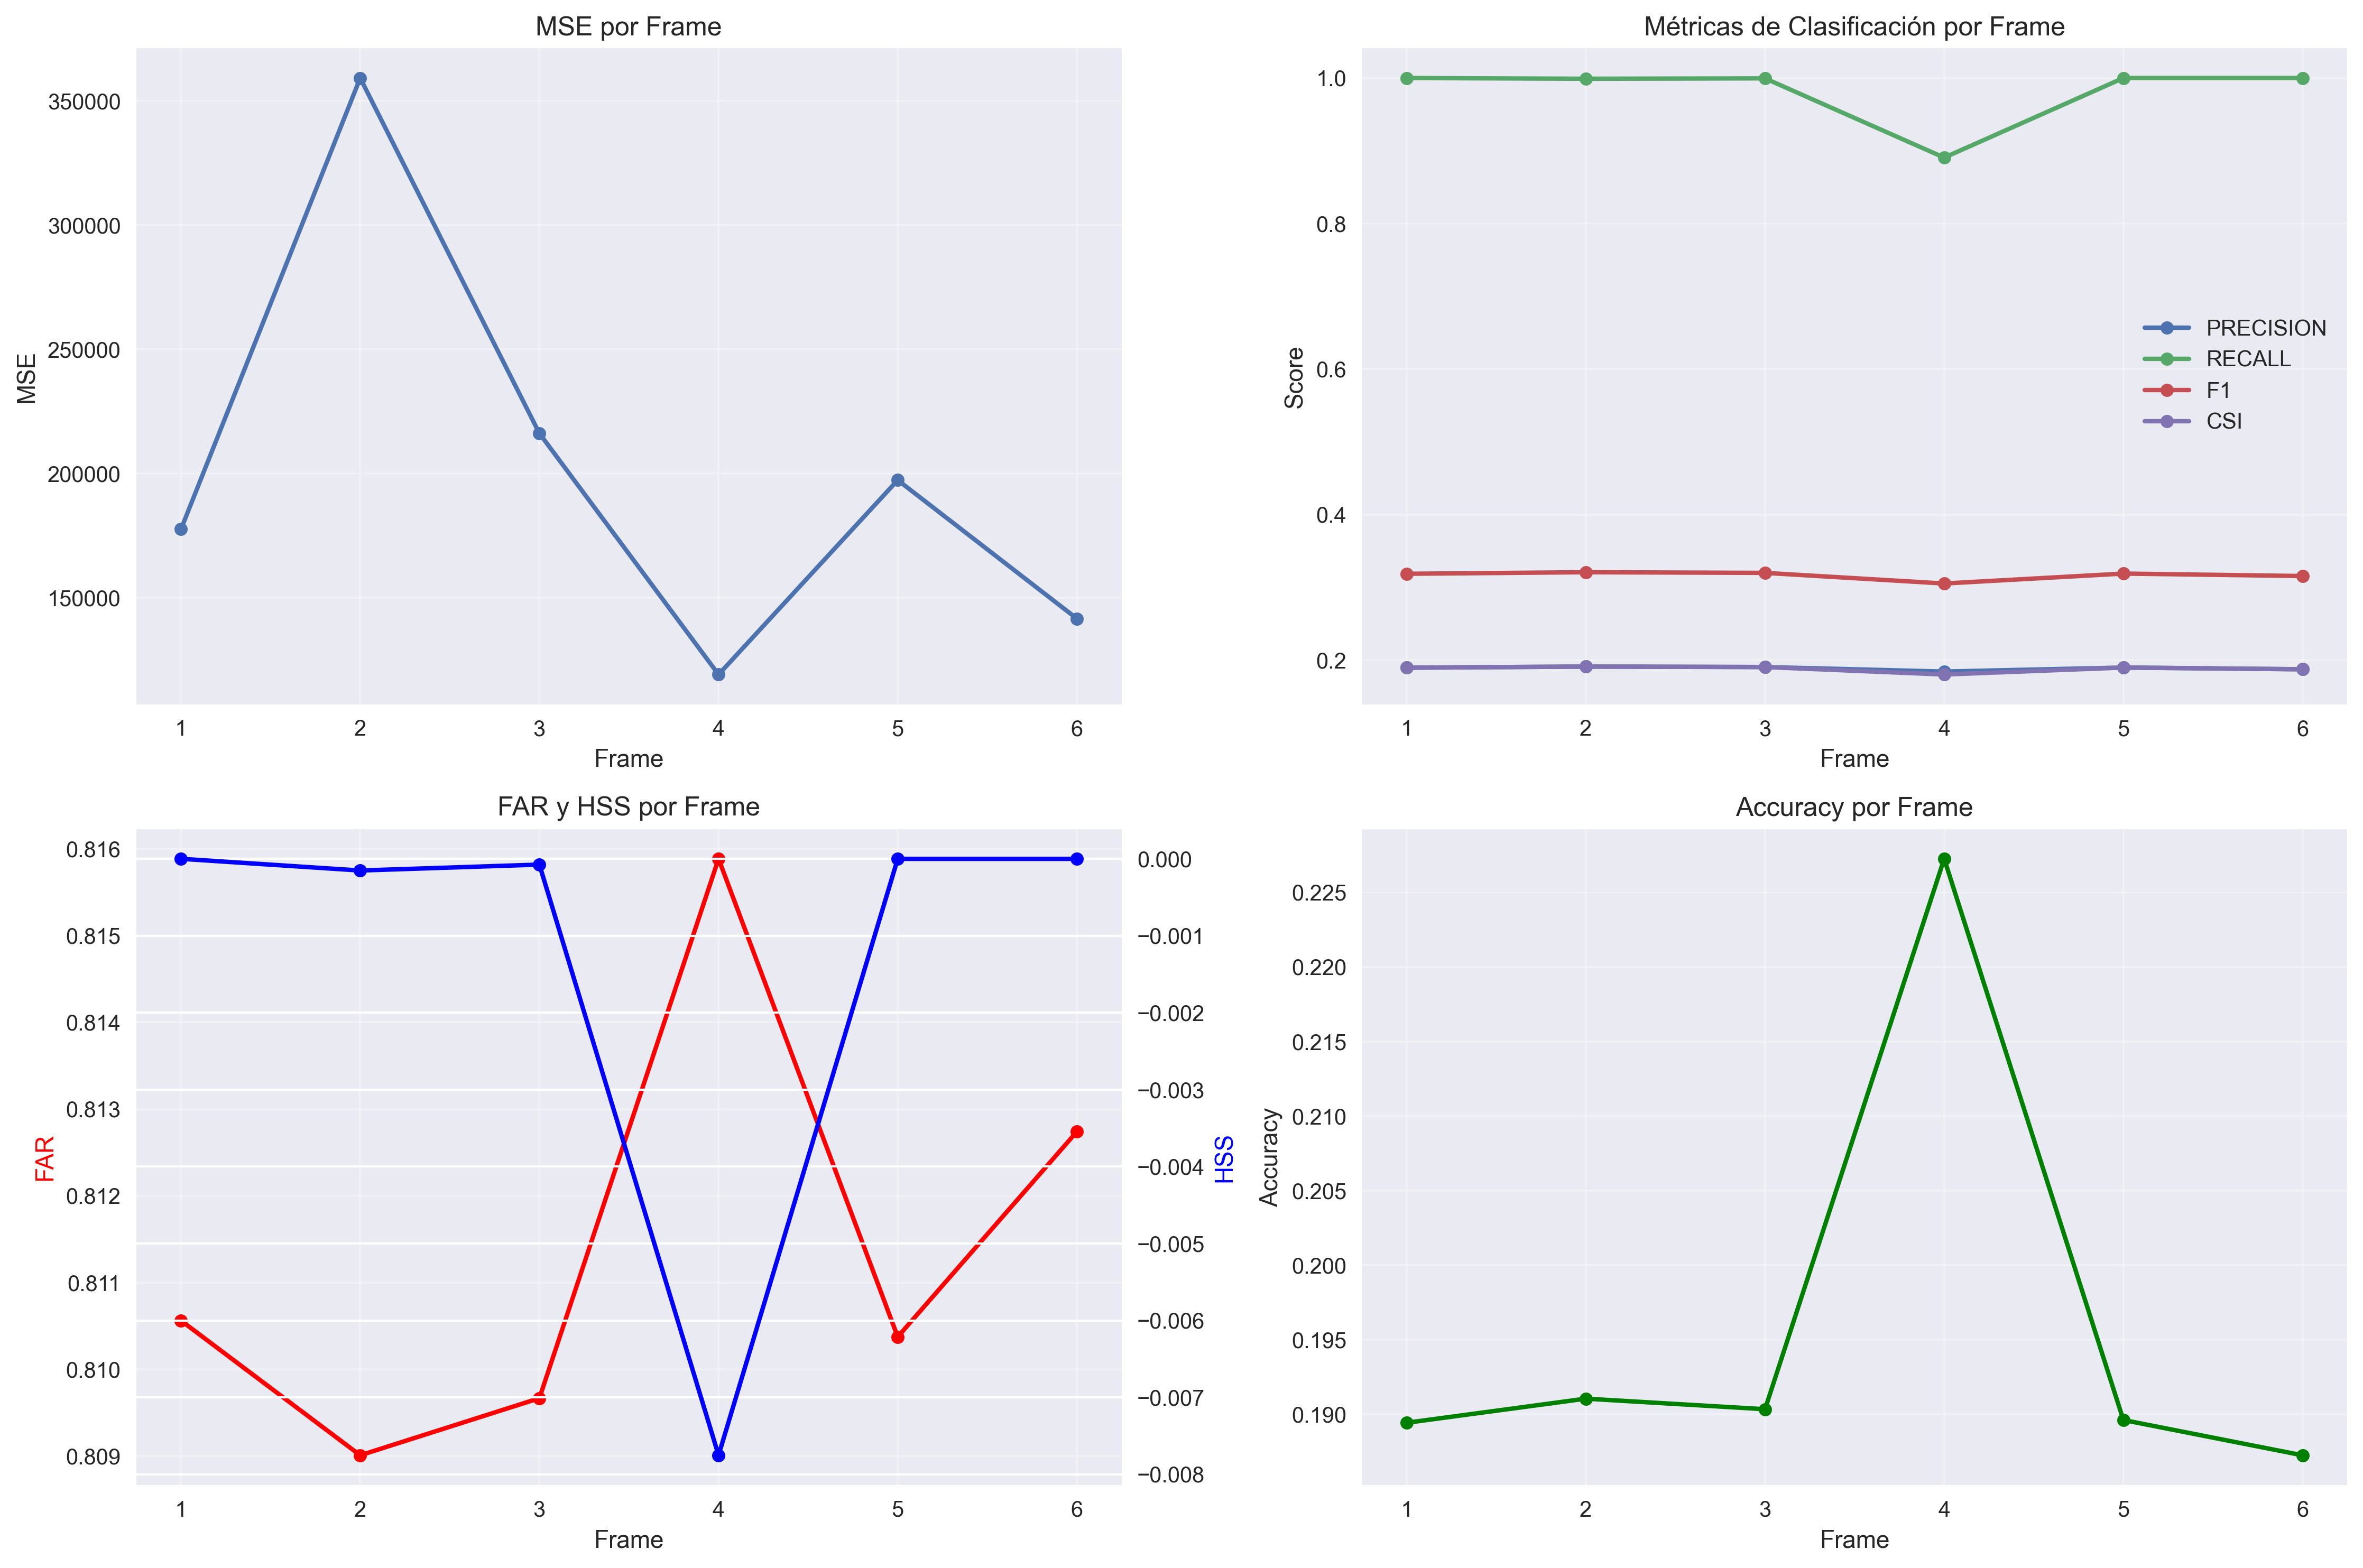

The file beside this chart, header and first rows:
mse, nmse, avg_pixel_value, precision, recall, accuracy, f1, csi, far, hss, confusion_matrix, threshold_used, frame
177703, 276782, 0.642, 0.1894, 1.0, 0.1894, 0.3185, 0.1894, 0.8106, 4.91886307368952e-07, {'tp': np.int64(90009), 'fp': np.int64(3…, 0.5, 1
359270, 563844, 0.6372, 0.191, 0.9991, 0.1911, 0.3207, 0.191, 0.809, -0.0001517, {'tp': np.int64(90719), 'fp': np.int64(3…, 0.5, 2
216248, 345240, 0.6264, 0.1903, 0.9996, 0.1903, 0.3198, 0.1903, 0.8097, -7.478947504695286e-05, {'tp': np.int64(90423), 'fp': np.int64(3…, 0.5, 3
119161, 193952, 0.6144, 0.1841, 0.8906, 0.2273, 0.3051, 0.18, 0.8159, -0.007753, {'tp': np.int64(80621), 'fp': np.int64(3…, 0.5, 4
197423, 325856, 0.6059, 0.1896, 1.0, 0.1896, 0.3188, 0.1896, 0.8104, 0.0, {'tp': np.int64(90098), 'fp': np.int64(3…, 0.5, 5
141661, 233820, 0.6059, 0.1873, 1.0, 0.1873, 0.3154, 0.1873, 0.8127, 0.0, {'tp': np.int64(88974), 'fp': np.int64(3…, 0.5, 6
